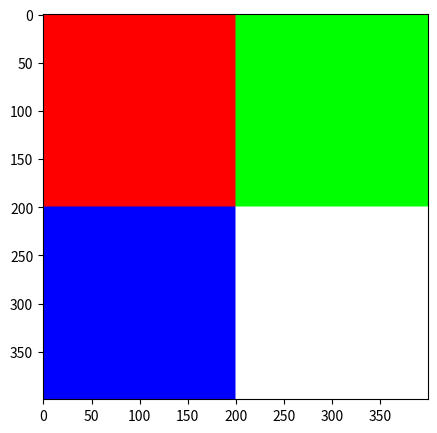

Write the Python code that produced this figure.
from matplotlib import pyplot as plt
from numpy import array, concat, zeros


n = 200

m_00 = zeros(shape=(n, n, 3), dtype=int)
m_01 = zeros(shape=(n, n, 3), dtype=int)
m_10 = zeros(shape=(n, n, 3), dtype=int)
m_11 = zeros(shape=(n, n, 3), dtype=int)

for i in range(n):
    for j in range(n):
        m_00[i,j,0] = 255
        m_01[i,j,1] = 255
        m_10[i,j,2] = 255
        m_11[i,j,0] = 255
        m_11[i,j,1] = 255
        m_11[i,j,2] = 255


img = concat(
    [
        concat([m_00, m_01], axis=1),
        concat([m_10, m_11], axis=1),
    ],
    axis=0
)


fig = plt.figure(figsize=(5, 5))
axs = fig.subplots()

axs.imshow(img)

fig.show()

